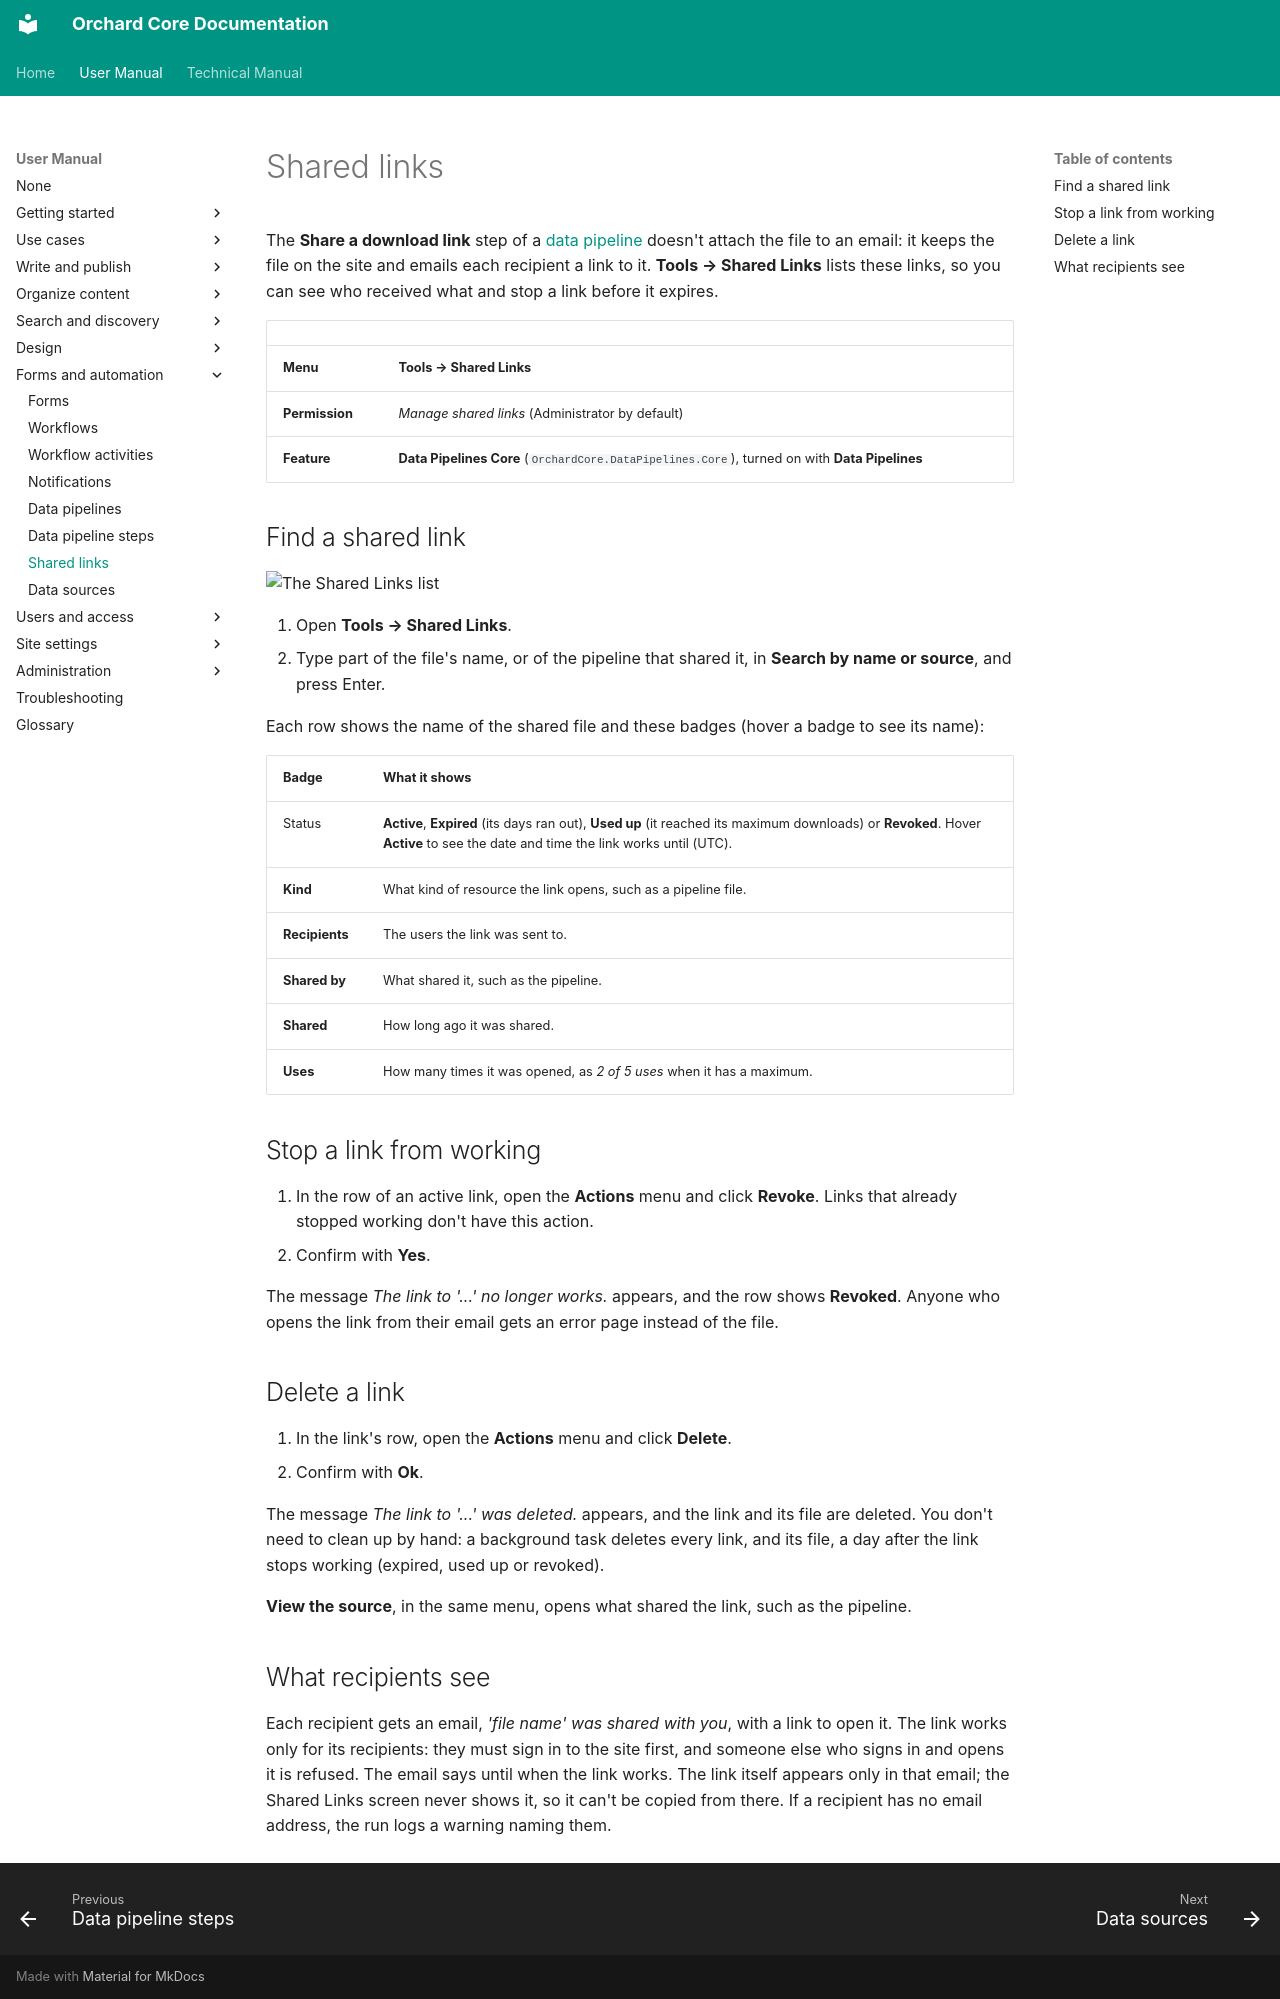

repository: OrchardCMS/OrchardCore · page: user-manual/forms-and-automation/shared-links/index.html · generator: mkdocs

---
title: Shared links
description: See the download links data pipelines emailed to users, who received them and how often they were used, and revoke or delete them.
technical_manual:
  - reference/modules/DataPipelines/README.md
---

# Shared links

The **Share a download link** step of a [data pipeline](data-pipeline-steps.md#destinations) doesn't attach the file to an email: it keeps the file on the site and emails each recipient a link to it. **Tools → Shared Links** lists these links, so you can see who received what and stop a link before it expires.

| | |
| --- | --- |
| **Menu** | **Tools → Shared Links** |
| **Permission** | *Manage shared links* (Administrator by default) |
| **Feature** | **Data Pipelines Core** (`OrchardCore.DataPipelines.Core`), turned on with **Data Pipelines** |

## Find a shared link

![The Shared Links list](images/shared-links.webp)

1. Open **Tools → Shared Links**.
2. Type part of the file's name, or of the pipeline that shared it, in **Search by name or source**, and press Enter.

Each row shows the name of the shared file and these badges (hover a badge to see its name):

| Badge | What it shows |
| --- | --- |
| Status | **Active**, **Expired** (its days ran out), **Used up** (it reached its maximum downloads) or **Revoked**. Hover **Active** to see the date and time the link works until (UTC). |
| **Kind** | What kind of resource the link opens, such as a pipeline file. |
| **Recipients** | The users the link was sent to. |
| **Shared by** | What shared it, such as the pipeline. |
| **Shared** | How long ago it was shared. |
| **Uses** | How many times it was opened, as *2 of 5 uses* when it has a maximum. |

## Stop a link from working

1. In the row of an active link, open the **Actions** menu and click **Revoke**. Links that already stopped working don't have this action.
2. Confirm with **Yes**.

The message *The link to '...' no longer works.* appears, and the row shows **Revoked**. Anyone who opens the link from their email gets an error page instead of the file.

## Delete a link

1. In the link's row, open the **Actions** menu and click **Delete**.
2. Confirm with **Ok**.

The message *The link to '...' was deleted.* appears, and the link and its file are deleted. You don't need to clean up by hand: a background task deletes every link, and its file, a day after the link stops working (expired, used up or revoked).

**View the source**, in the same menu, opens what shared the link, such as the pipeline.

## What recipients see

Each recipient gets an email, *'file name' was shared with you*, with a link to open it. The link works only for its recipients: they must sign in to the site first, and someone else who signs in and opens it is refused. The email says until when the link works. The link itself appears only in that email; the Shared Links screen never shows it, so it can't be copied from there. If a recipient has no email address, the run logs a warning naming them.
